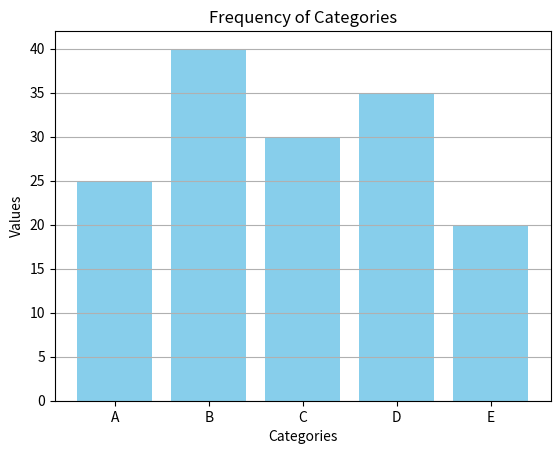

Reproduce this figure in Python.
# 3. Display a bar chart to represent the frequency of each item in the given array categories.
# categories = ['A', 'B', 'C', 'D', 'E'] values [25, 40, 30, 35, 20]

import matplotlib.pyplot as plt

# Given categories and values
categories = ['A', 'B', 'C', 'D', 'E']
values = [25, 40, 30, 35, 20]

# Create a bar chart
plt.bar(categories, values, color='skyblue')

# Add title and labels
plt.title('Frequency of Categories')
plt.xlabel('Categories')
plt.ylabel('Values')

# Show grid for better readability
plt.grid(axis='y')

# Display the plot
plt.show()

